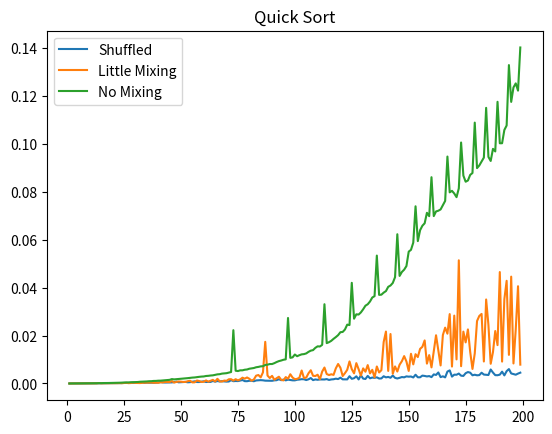

Python code for this plot:
import random
from time import perf_counter
import matplotlib.pyplot as plt
import numpy as np
import sys
from matplotlib import animation

sys.setrecursionlimit(10000000)

class Node:
    def __init__(self, val=None):
        if val is not None:
            self.value = val
            self.next = Node()
        else:
            self.value = None
            self.next = None

    def append(self, val):
        if self.value is not None:
            self.next.append(val)
        else:
            self.value = val
            self.next = Node()

    def __str__(self):
        return str(self.value)

class LinkedList:
    def __init__(self, values):
        self.head = Node()
        self.curr = self.head
        self.len = 0
        try:
            self.concat(values)
        except TypeError:
            self.append(values)

    def append(self, val):
        self.len += 1
        self.head.append(val)

    def concat(self, values):
        for item in values:
            self.append(item)

    def __iter__(self):
        return self

    def __next__(self):
        if self.curr.value is not None:
            out = self.curr.value
            self.curr = self.curr.next
            return out
        else:
            self.curr = self.head
            raise StopIteration

    def __str__(self):
        out = '['
        for item in self:
            out += str(item) + ', '
        return out[:-2] + ']'

    def __len__(self):
        return self.len

    def __getitem__(self, item):
        if item in range(-self.len, self.len):
            curr = self.head
            item %= self.len
            for _ in range(item):
                curr = curr.next
            return curr.value
        else:
            raise IndexError(f'Index {item} is out of range for list of length {self.len}.')

    def __setitem__(self, key, value):
        if key in range(-self.len, self.len):
            curr = self.head
            key %= self.len
            for _ in range(key):
                curr = curr.next
            curr.value = value
        else:
            raise IndexError(f'Index {key} is out of range for list of length {self.len}.')

    def __delitem__(self, key):
        if key in range(-self.len, self.len):
            curr = self.head
            key %= self.len
            for i in range(self.len):
                if i < key:
                    curr = curr.next
                elif i < self.len - 1:
                    curr = curr.next
                    self[i] = curr.value
                else:
                    self[i] = None
                    self.len -= 1
        else:
            raise IndexError(f'Index {key} is out of range for list of length {self.len}.')

    def insert(self, key, item):
        if key in range(-self.len, self.len):
            self.append(self[self.len - 1])
            curr = self.head
            key %= self.len
            for i in range(self.len):
                if i < key:
                    curr = curr.next
                elif i == key:
                    temp2 = 0
                    temp = self[i]
                    self[i] = item
                elif i <= self.len:
                    temp2 = temp
                    temp = self[i]
                    self[i] = temp2
        else:
            raise IndexError(f'Index {key} is out of range for list of length {self.len}.')

    def swap(self, a, b):
        prev = self[a]
        self[a] = self[b]
        self[b] = prev

    def getListType(self):
        temp = 0
        for i in self:
            if type(i) == int:
                if temp == 0:
                    temp = 0
                else:
                    temp = 2
                    break
            elif type(i) == str:
                if i == self[0]:
                    temp = 1
                elif temp == 1:
                    temp = 1
                else:
                    temp = 2
                    break
            else:
                temp = 2
                break
        if temp == 0:
            return 'int'
        elif temp == 1:
            return 'str'
        else:
            return 'mix'

    def isSorted(self):
        if self.getListType() == 'int':
            temp = 0
            for i in range(self.len-1):
                if self[i] <= self[i+1]:
                    temp = 0
                else:
                    temp = 1
                    break
            if temp == 0:
                return True
            else:
                return False
        elif self.getListType() == 'str':
            temp = 0
            for i in range(self.len-1):
                if len(self[i]) <= len(self[i + 1]):
                    temp = 0
                else:
                    temp = 1
                    break
            if temp == 0:
                return True
            else:
                return False
        else:
            raise TypeError("Objects In List Are Not Sortable")

    def maxIdx(self, lim):
        if self.isSorted() == True:
            return lim
        else:
            if self.getListType() == 'int':
                largest = self[0]
                for i in range(lim):
                    if largest < self[i + 1]:
                        largest = self[i + 1]
                return self.find(largest)
            elif self.getListType() == 'str':
                largest = self[0]
                for i in range(lim):
                    if len(largest) < len(self[i + 1]):
                        largest = self[i + 1]
                return self.find(largest)
            else:
                raise TypeError("Objects In List Are Not Sortable")

    def minIdx(self):
        if self.isSorted() == True:
            return 0
        else:
            if self.getListType() == 'int':
                largest = self[0]
                for i in range(self.len-1):
                    if largest > self[i + 1]:
                        largest = self[i + 1]
                return self.find(largest)
            elif self.getListType() == 'str':
                largest = self[0]
                for i in range(self.len-1):
                    if largest > self[i + 1]:
                        largest = self[i + 1]
                return self.find(largest)
            else:
                raise TypeError("Objects In List Are Not Sortable")

    def find(self, value):
        for i in range(self.len):
            if self[i] == value:
                return i
        return None

    def fill(self, int):
        for i in range(int):
            self.append(i+1)

    def convert(self):
        list = []
        for i in self:
            list.append(i)
        return list

    def sort1(self): #, artists, ax, y
        steps = 0
        while self.isSorted() == False:
            for i in range(self.len - 1):
                if self[i] > self[i+1]:
                    self.swap(i, i+1)
            # container = ax.bar(y, self.convert(), color='tab:blue')
            # artists.append(container)
            steps += 1
            print(steps)
        # return steps

    def sort2(self):
        steps = 0
        while self.isSorted() == False:
            for x in range(int(np.emath.log2(self.len))-1):
                for i in range((2**x)-1, self.len, 2**(x+1)):
                    if self[i] > self[i+(2**x)]:
                        for j in range(2**x):
                            self.swap(i-j, i+(2**x)-j)
            for i in range(self.len-3):
                if self[i] > self[i+2]:
                    self.swap(i, i+2)
            for i in range(1, self.len-1, 2):
                if self[i] > self[i+1]:
                    self.swap(i, i + 1)
            steps += 1
            print(steps)

    def sort3(self):
        steps = 0
        for i in range(self.len-1):
            self.swap(self.maxIdx(self.len-1-i), self.len-1-i)
            steps += 1
            print(steps)

    def sort4(self):
        self.swap(self.maxIdx(self.len - 1), self.find(self[-1]))
        for i in range(2**7):
            for j in range(self.len-i-1):
                if self[j] > self[j + i]:
                    self.swap(j, j + i)
            print(2**7-i)
        for j in range(2**7):
            for i in range(self.len-1):
                if self[i] > self[i+1]:
                    self.swap(i, i+1)
            print(2 ** 7 - j)

    def sort5(self):
        for j in range(self.len//32):
            for i in range(self.len-j-1):
                if self[i] > self[i+j+1]:
                    self.swap(i, i+j+1)
            print(self.len//32-j)

        while self.isSorted() == False:
            for i in range(self.len-1):
                if self[i] > self[i+1]:
                    self.swap(i, i+1)
                print("Cleaning")

    def bubbleSort(self):
        while self.isSorted() == False:
            for i in range(self.len-1):
                if self[i] > self[i+1]:
                    self.swap(i, i+1)

    def mergeSort(self): #does not work
        if self.len == 1:
            return self
        else:
            List = LinkedList([])
            list1 = LinkedList([])
            list2 = LinkedList([])
            list1Temp = 0
            list2Temp = 0
            listNumber = int(self.len / 2) - 1
            print(self)
            for i, item in enumerate(self):
                if i <= listNumber:
                    list1.append(item)
                else:
                    list2.append(item)
            list1 = list1.mergeSort()
            list2 = list2.mergeSort()
            while list1Temp <= listNumber - 1 and list2Temp <= self.len - listNumber - 1:
                if list1[list1Temp] > list2[list2Temp]:
                    List.append(list2[list2Temp])
                    list2Temp += 1
                else:
                    List.append(list1[list1Temp])
                    list1Temp += 1
            else:
                if list1Temp > listNumber:
                    for j in range((self.len-listNumber)-list2Temp - 1):
                        List.append(list2[j+list2Temp])
                elif list2Temp > self.len - listNumber:
                    for j in range(listNumber-list1Temp - 1):
                        List.append(list1[j + list1Temp])
            return List

    def mergeSort2(self):
        if self.len == 1:
            return self
        else:
            List = LinkedList([])
            listFront = LinkedList([])
            listBack = LinkedList([])
            middleIdx = (self.len//2) - 1
            for i in range(self.len):
                if i <= middleIdx:
                    listFront.append(self[i])
                else:
                    listBack.append(self[i])
            listFront = listFront.mergeSort2()
            listBack = listBack.mergeSort2()
            while listFront.len > 0 and listBack.len > 0:
                if listFront[0] > listBack[0]:
                    List.append(listBack[0])
                    del listBack[0]
                else:
                    List.append(listFront[0])
                    del listFront[0]
            else:
                if listFront.len == 0:
                    for i in listBack:
                        List.append(i)
                else:
                    for i in listFront:
                        List.append(i)
            return List

    def bogoSort(self):
        while self.isSorted() == False:
            for i in range(self.len*10):
                self.swap(random.randint(0, self.len-1), random.randint(0, self.len-1))
            print(self)

    def quickSort(self):
        if self.len == 0:
            return LinkedList([])
        elif self.len == 1:
            return self
        else:
            listFront = LinkedList([])
            listBack = LinkedList([])
            for i in self:
                if self[-1] <= i:
                    listBack.append(i)
                else:
                    listFront.append(i)
            del listBack[-1]
            listFront = listFront.quickSort()
            listBack = listBack.quickSort()
            listFront.append(self[-1])
            for i in listBack:
                listFront.append(i)
            return listFront

    def fillReverse(self, n):
        for i in range(n):
            self.append(n-i)

    def clear(self):
        for i in range(self.len):
            del self[0]

    def sortedIdx(self):
        n = 1
        prev = self[0]
        for i, val in enumerate(self):
            if val > prev:
                n += 1
            prev = val
        return n/self.len

    def comboSort(self):
        if self.sortedIdx() > 0.9 or self.sortedIdx() < 0.1:
            print("Merge Activating!")
            return self.mergeSort2()
        else:
            print("Quick Activating!")
            return self.quickSort()

def main():
    '''
    n = 1000
    mylist1 = LinkedList([])
    mylist1.fill(n)
    for i in range(10000):
        mylist1.swap(random.randint(0, n - 1), random.randint(0, n - 1))
    print(mylist1)
    print(f'Sorted Index: {mylist1.sortedIdx()}')
    time = perf_counter()
    mylist = mylist1.comboSort()
    time = perf_counter() - time
    print(mylist)
    print(f'Sorted Index: {mylist.sortedIdx()}')
    print(f"Is Sorted?: {mylist.isSorted()}")
    print(f"Seconds: {time} s")
    fig, ax = plt.subplots()
    number = 500
    timeList = []
    for n in range(1, number + 1):
        mylist1 = LinkedList([])
        mylist1.fill(n)
        for i in range(10000):
            mylist1.swap(random.randint(0, n - 1), random.randint(0, n - 1))
        #print(mylist1)
        time = perf_counter()
        mylist = mylist1.quickSort()
        time = perf_counter() - time
        #print(mylist)
        #print(f"{time} Seconds")
        #print(f"Is Sorted?: {mylist.isSorted()}")
        timeList.append(time)
        print(n)
    x = []
    for i in range(1, number + 1):
        x.append(i)
    ax.plot(x, timeList)
    plt.show()
    fig, ax = plt.subplots()
    artists = []
    mylist1 = LinkedList([])
    n = 10
    mylist1.fill(2 ** n)
    y = range(mylist1.len)
    for i in range(10000):
        mylist1.swap(random.randint(0, (2 ** n) - 1), random.randint(0, (2 ** n) - 1))
    print(mylist1)
    time = perf_counter()
    steps = mylist1.sort5(artists, ax, y)
    time = perf_counter() - time
    print(time)
    print(mylist1)
    print(steps)
    print(mylist1.isSorted())
    ani = animation.ArtistAnimation(fig=fig, artists=artists, interval=steps)
    ani.save(filename="sort3.gif", writer="pillow")
    '''
    fig, ax = plt.subplots()
    n = 200
    time = []
    for i in range(1, n):
        mylist1 = LinkedList([])
        mylist1.fill(i)
        for _ in range(2000):
            mylist1.swap(random.randint(0, (i) - 1), random.randint(0, (i) - 1))
        timeTemp = perf_counter()
        mylist1 = mylist1.quickSort()
        timeTemp = perf_counter() - timeTemp
        time.append(timeTemp)
        print(i)
    x = []
    for i in range(1, n):
        x.append(i)
    ax.plot(x, time, label='Shuffled')
    time2 = []
    for i in range(1, n):
        mylist1 = LinkedList([])
        mylist1.fill(i)
        for _ in range(10):
            mylist1.swap(random.randint(0, (i) - 1), random.randint(0, (i) - 1))
        timeTemp = perf_counter()
        mylist1 = mylist1.quickSort()
        timeTemp = perf_counter() - timeTemp
        time2.append(timeTemp)
        print(i)
    time3 = []
    ax.plot(x, time2, label='Little Mixing')
    for i in range(1, n):
        mylist1 = LinkedList([])
        mylist1.fill(i)
        # for _ in range(2000):
        # mylist1.swap(random.randint(0, (i) - 1), random.randint(0, (i) - 1))
        timeTemp = perf_counter()
        mylist1 = mylist1.quickSort()
        timeTemp = perf_counter() - timeTemp
        time3.append(timeTemp)
        print(i)
    ax.plot(x, time3, label='No Mixing')
    ax.set_title('Quick Sort')
    ax.legend()
    plt.savefig('QuickSort')
    plt.show()

if __name__ == '__main__':
    main()